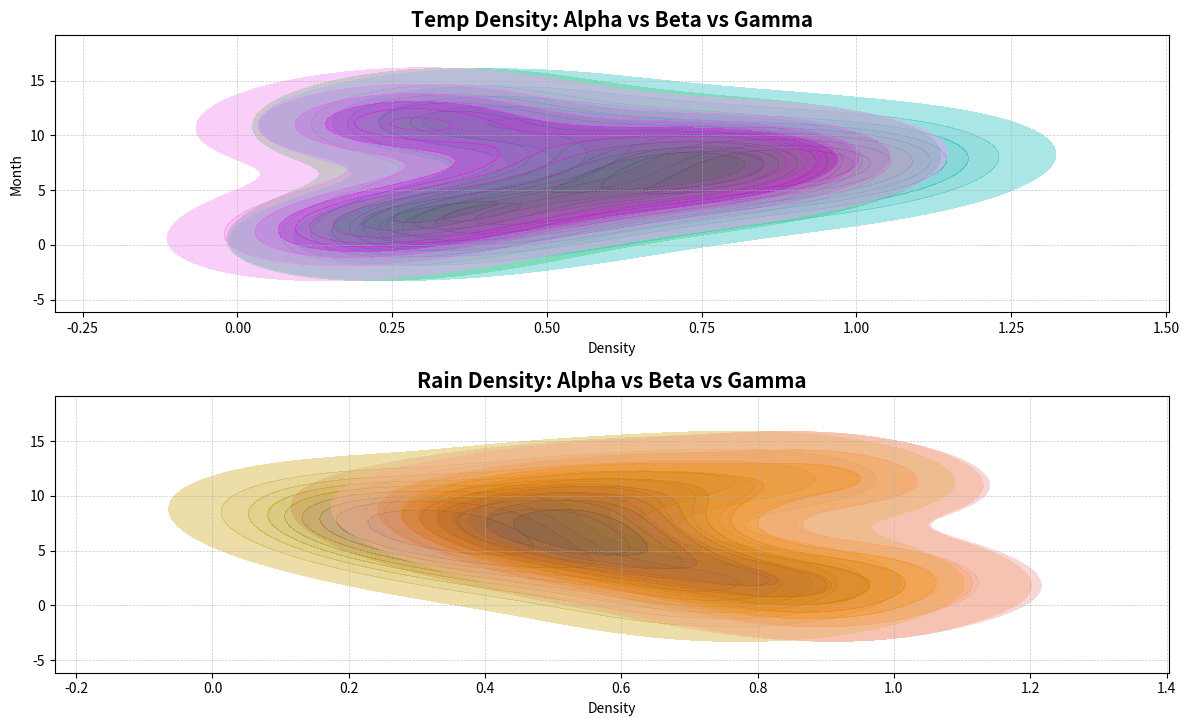

This figure's Python source:
import matplotlib.pyplot as plt
import numpy as np
import seaborn as sns

# Preparing data
temperatures_alpha = np.array([
    7, 9, 11, 14, 18, 22, 25, 24, 20, 15, 10, 8, 
    8, 11, 14, 17, 21, 26, 29, 28, 24, 19, 13, 9
])

temperatures_gamma = np.array([
    5, 6, 8, 12, 15, 19, 23, 22, 18, 12, 7, 6, 
    6, 9, 12, 16, 19, 23, 27, 26, 22, 17, 11, 7
])

rainfall_alpha = np.array([
    120, 110, 140, 90, 80, 70, 60, 50, 70, 80, 100, 130, 
    100, 100, 120, 70, 60, 50, 40, 30, 40, 70, 90, 120
])

rainfall_gamma = np.array([
    130, 120, 150, 100, 90, 80, 70, 60, 80, 90, 110, 140, 
    110, 110, 130, 80, 70, 60, 50, 40, 50, 80, 100, 130
])

months = np.array([1, 2, 3, 4, 5, 6, 7, 8, 9, 10, 11, 12])

# Normalize data
temperatures_alpha_norm = temperatures_alpha / temperatures_alpha.max()
temperatures_gamma_norm = temperatures_gamma / temperatures_gamma.max()
rainfall_alpha_norm = rainfall_alpha / rainfall_alpha.max()
rainfall_gamma_norm = rainfall_gamma / rainfall_gamma.max()

# Create plots
fig, ax = plt.subplots(2, 1, figsize=(12, 8), sharey=True)

# Plot horizontal temperature density with shuffled colors
sns.kdeplot(y=months, x=temperatures_alpha_norm[:12], ax=ax[0], fill=True, color='lime', alpha=0.5, label='Alpha', linestyle='--', marker='o')
sns.kdeplot(y=months, x=temperatures_alpha_norm[12:], ax=ax[0], fill=True, color='cyan', alpha=0.5, label='Beta', linestyle='-.', marker='s')
sns.kdeplot(y=months, x=temperatures_gamma_norm[:12], ax=ax[0], fill=True, color='magenta', alpha=0.5, label='Gamma', linestyle=':', marker='^')
ax[0].set_title("Temp Density: Alpha vs Beta vs Gamma", fontsize=15, fontweight='bold')
ax[0].set_xlabel("Density")
ax[0].set_ylabel("Month")

# Plot horizontal rainfall density with shuffled colors
sns.kdeplot(y=months, x=rainfall_alpha_norm[:12], ax=ax[1], fill=True, color='darkred', alpha=0.5, label='Alpha', linestyle='-', marker='x')
sns.kdeplot(y=months, x=rainfall_alpha_norm[12:], ax=ax[1], fill=True, color='gold', alpha=0.5, label='Beta', linestyle=':', marker='+')
sns.kdeplot(y=months, x=rainfall_gamma_norm[:12], ax=ax[1], fill=True, color='darkorange', alpha=0.5, label='Gamma', linestyle='-', marker='d')
ax[1].set_title("Rain Density: Alpha vs Beta vs Gamma", fontsize=15, fontweight='bold')
ax[1].set_xlabel("Density")

# Adjust legend and grid
for a in ax:
    a.legend(loc='upper right', fontsize=10, frameon=False)
    a.grid(linestyle='--', linewidth=0.5, alpha=0.7)

plt.tight_layout(rect=[0, 0.03, 1, 0.95])

plt.show()
